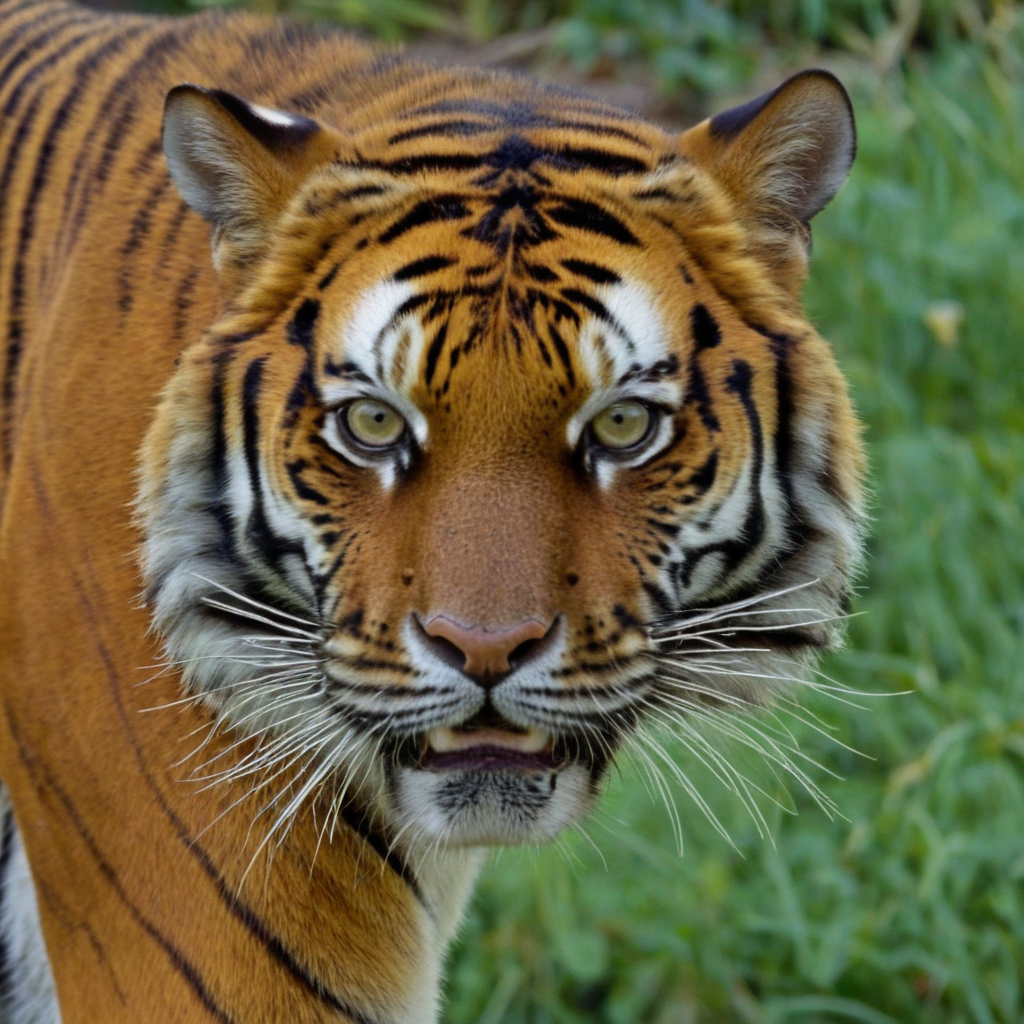
Generation parameters embedded in this image by AUTOMATIC1111 Stable Diffusion web UI or a fork of it (Forge, ...) (PNG 'parameters' text chunk):
tiger
Steps: 30, Sampler: Euler, CFG scale: 7.0, Seed: 1, Size: 1024x1024, Model hash: c9e3e68f89, Model: juggernautXL_v9Rundiffusionphoto2, Version: v1.9.3